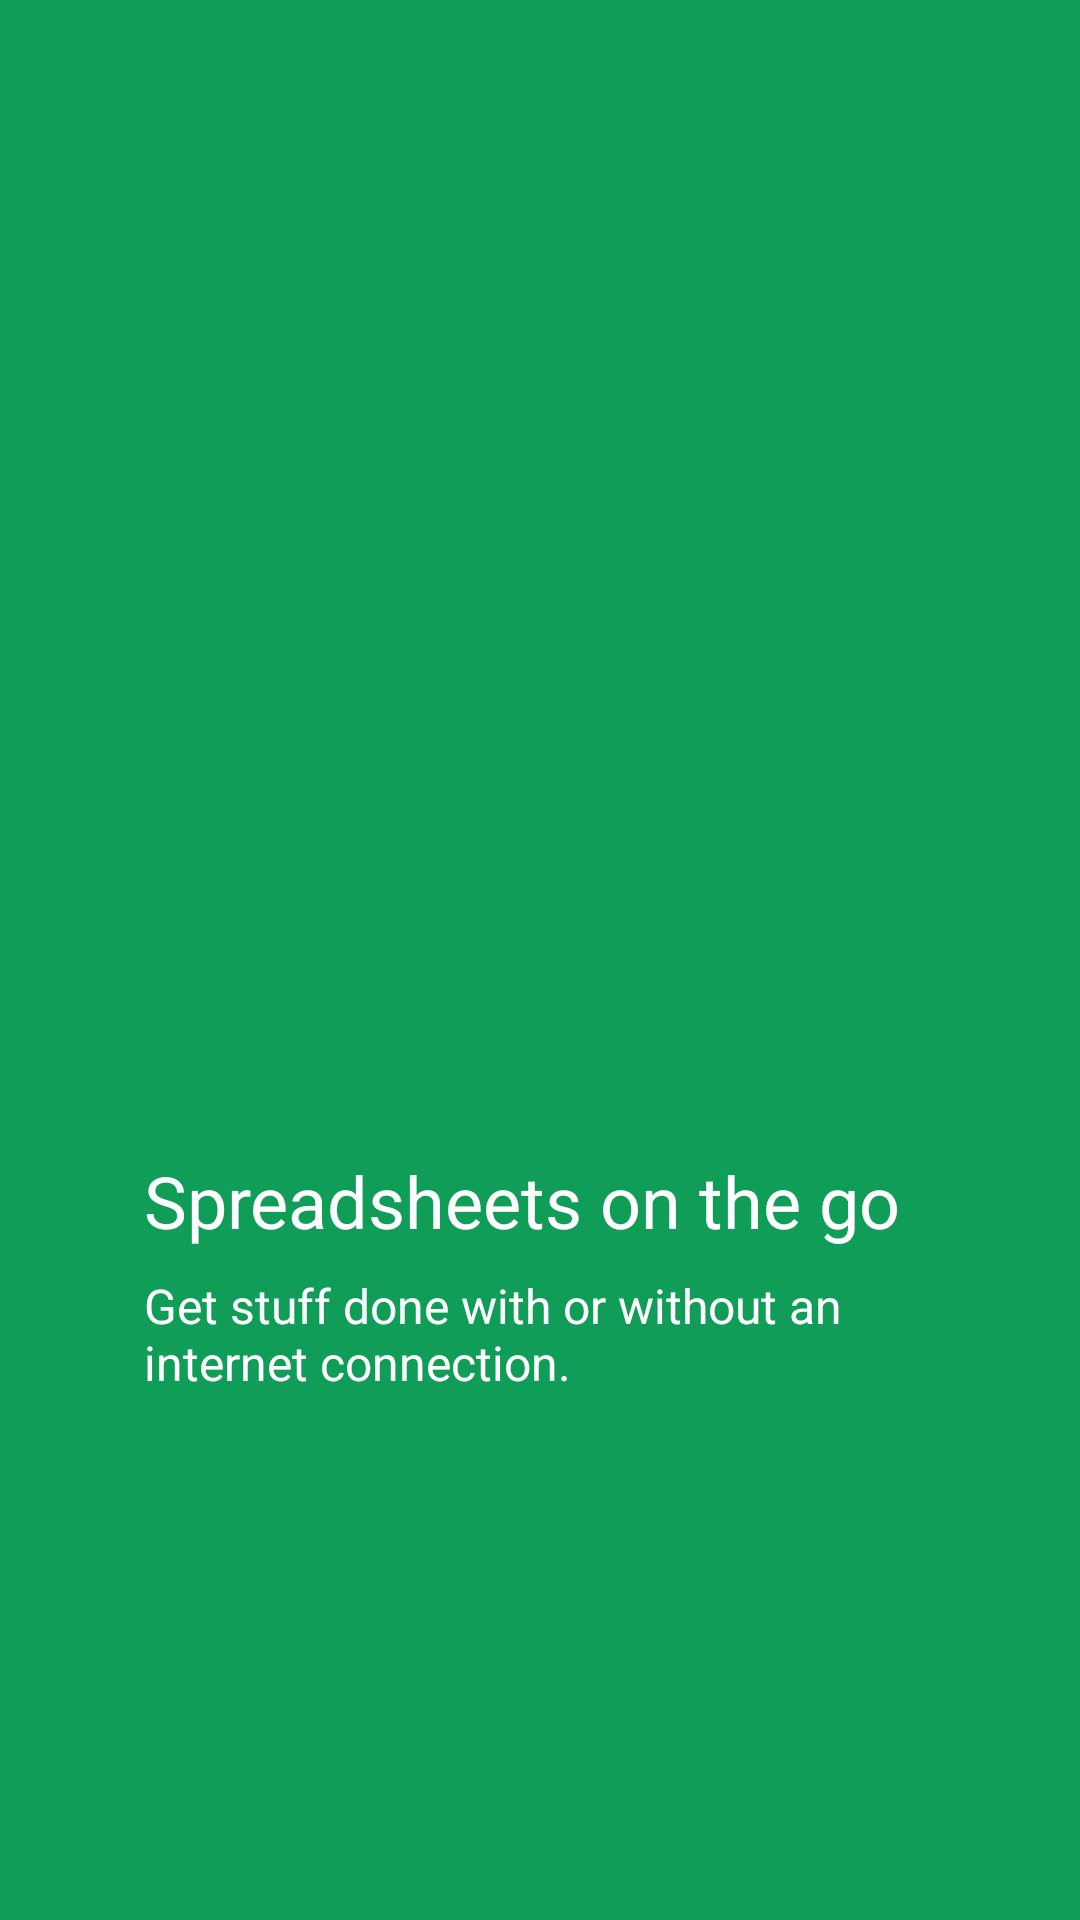

Reconstruct the res/layout file that produces this screen, plus the resources it refers to.
<!-- AndroidManifest.xml: application theme AppTheme -->
<!-- res/layout/welcome_fragment01.xml -->
<?xml version="1.0" encoding="utf-8"?>
<RelativeLayout xmlns:android="http://schemas.android.com/apk/res/android"
    android:id="@+id/welcome_fragment"
    android:layout_width="fill_parent"
    android:layout_height="fill_parent"
    android:clipChildren="false"
    android:background="#0f9d58" >

    <FrameLayout
        android:id="@+id/images"
        android:layout_width="@dimen/welcome_images_size"
        android:layout_height="@dimen/welcome_images_size"
        android:layout_alignParentTop="true"
        android:layout_centerHorizontal="true"
        android:layout_marginTop="@dimen/welcome_images_margin_top"
        android:clipChildren="false">
        <ImageView 
            android:id="@+id/welcome_01"
            android:layout_width="wrap_content"
            android:layout_height="wrap_content"
            android:scaleType="centerInside"
            android:src="@drawable/welcome_01"
            android:layout_marginTop="48dp"
            android:layout_marginLeft="32dp"
            android:layout_marginRight="32dp"
            android:layout_gravity="center"/>

    </FrameLayout>

    <TextView
        android:id="@+id/heading"
        android:layout_width="fill_parent"
        android:layout_height="wrap_content"
        android:layout_below="@+id/images"
        android:layout_alignLeft="@id/images"
        android:layout_marginTop="24dp"
        android:layout_marginLeft="@dimen/welcome_text_margin"
        android:layout_marginRight="@dimen/welcome_text_margin"
        android:text="@string/welcom_head_01"
        android:textAppearance="@style/WelcomeHeadingAppearance" />

    <TextView
        android:id="@+id/content"
        android:text="@string/welcom_content_01"
        android:layout_width="fill_parent"
        android:layout_height="wrap_content"
        android:layout_alignLeft="@id/images"
        android:layout_below="@+id/heading"
        android:layout_marginTop="8dp"
        android:layout_marginLeft="@dimen/welcome_text_margin"
        android:layout_marginRight="@dimen/welcome_text_margin"
        android:minHeight="@dimen/welcome_content_min_height"
        android:textAppearance="@style/WelcomeContentAppearance" />

</RelativeLayout>
<!-- resources referenced by this layout -->
<resources>
  <dimen name="welcome_content_min_height">96.0dip</dimen>
  <dimen name="welcome_images_margin_top">0.0dip</dimen>
  <dimen name="welcome_images_size">360.0dip</dimen>
  <dimen name="welcome_text_margin">48.0dip</dimen>
  <string name="welcom_content_01">Get stuff done with or without an internet connection.</string>
  <string name="welcom_head_01">Spreadsheets on the go</string>
  <style name="WelcomeContentAppearance" parent="@android:style/TextAppearance">
          <item name="android:textSize">@dimen/welcome_content</item>
          <item name="android:textColor">@android:color/white</item>
      </style>
  <style name="WelcomeHeadingAppearance" parent="@android:style/TextAppearance.Large">
          <item name="android:textSize">@dimen/welcome_heading</item>
          <item name="android:textColor">@android:color/white</item>
      </style>
  <style name="AppTheme" parent="Theme.AppCompat.Light.DarkActionBar">
          
      </style>
  <dimen name="welcome_content">16.0sp</dimen>
  <dimen name="welcome_heading">24.0sp</dimen>
</resources>
